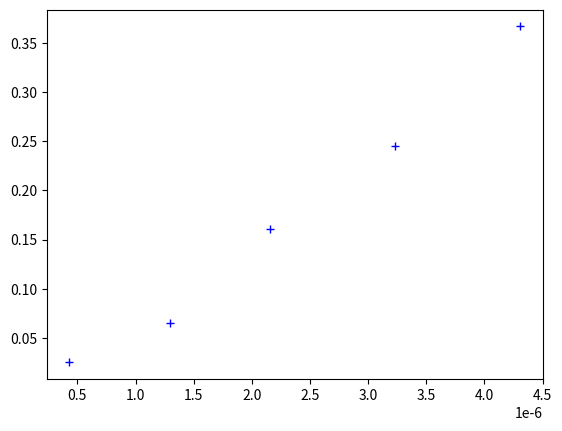

Python code for this plot:
import numpy as np

import matplotlib.pyplot as plt



##########################################################################

#Renvoie une valeur aléatoire de la variable L[0] d'incertitude-type L[1]

def Alea(L):

    tirage=np.random.normal()   #Tirage entre -infini et +infini (loi normale)

    return L[0]+L[1]*tirage



##########################################################################

#Entrées

m=[1,2.9e-3]

M=[1160.45,0.01]

Vf1=[1.0000,2.3e-4]

Vp=[5.00e-3,1.7e-5]

Vf2=[1.0000,2.3e-4]

Dilutions=[10e-3,7.5e-3,5.00e-3,3e-3,1.00e-3]

Ajustements=[0,2.5e-3,5.00e-3,7e-3,9.00e-3]

DeltaBurette=2.9e-5

Absorbance=[367e-3,245e-3,161e-3,65e-3,25e-3]

##########################################################################



##########################################################################

#Préparation de la liste des concentrations des solutions diluées

Cm=m[0]/(M[0]*Vf1[0])

C0=Cm*Vp[0]/Vf2[0]

Concentration=[]

for k in range(len(Dilutions)):

    Concentration.append(C0*Dilutions[k]/(Dilutions[k]+Ajustements[k]))





##########################################################################



##########################################################################

#Méthode de Monte Carlo pour trouver l'incertitude sur C

#sans composition des incertitudes

for k in range(len(Dilutions)):

    Dilu=[Dilutions[k],DeltaBurette]

    if Ajustements[k]==0:

        Ajust=[Ajustements[k],0]

    else:

        Ajust=[Ajustements[k],DeltaBurette]

    LC=[]

    iteration=100000

    for i in range(iteration):

        AleaCm=Alea(m)/(Alea(M)*Alea(Vf1))

        AleaC0=AleaCm*Alea(Vp)/Alea(Vf2)

        AleaC=AleaC0*1/(1+Alea(Ajust)/Alea(Dilu))

        LC.append(AleaC)



    MoyC=sum(LC)/iteration

    uC=(1/(iteration-1)*sum((np.array(LC)-MoyC)**2.))**0.5

    print('Tube n°',k+1)

    print('Calcul de C :',Concentration[k])

    print('Moyenne des C :',MoyC)

    print('u(C) :',uC)



    

plt.plot(Concentration,Absorbance," ",color='blue',marker='+')


plt.show()